Image classification data set "imagenes" (jdramirez/UCO_ML_AI on GitHub). Class labels (3): descuento, personas, product.

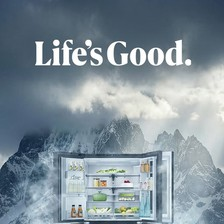
Label: product

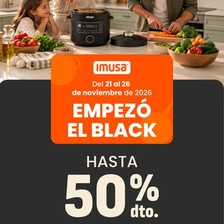
Label: descuento

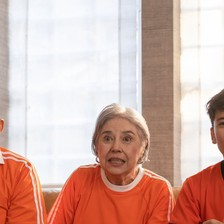
Label: personas

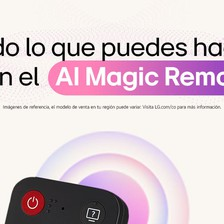
Label: product

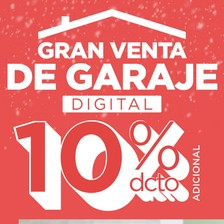
Label: descuento

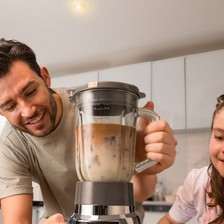
Label: personas
